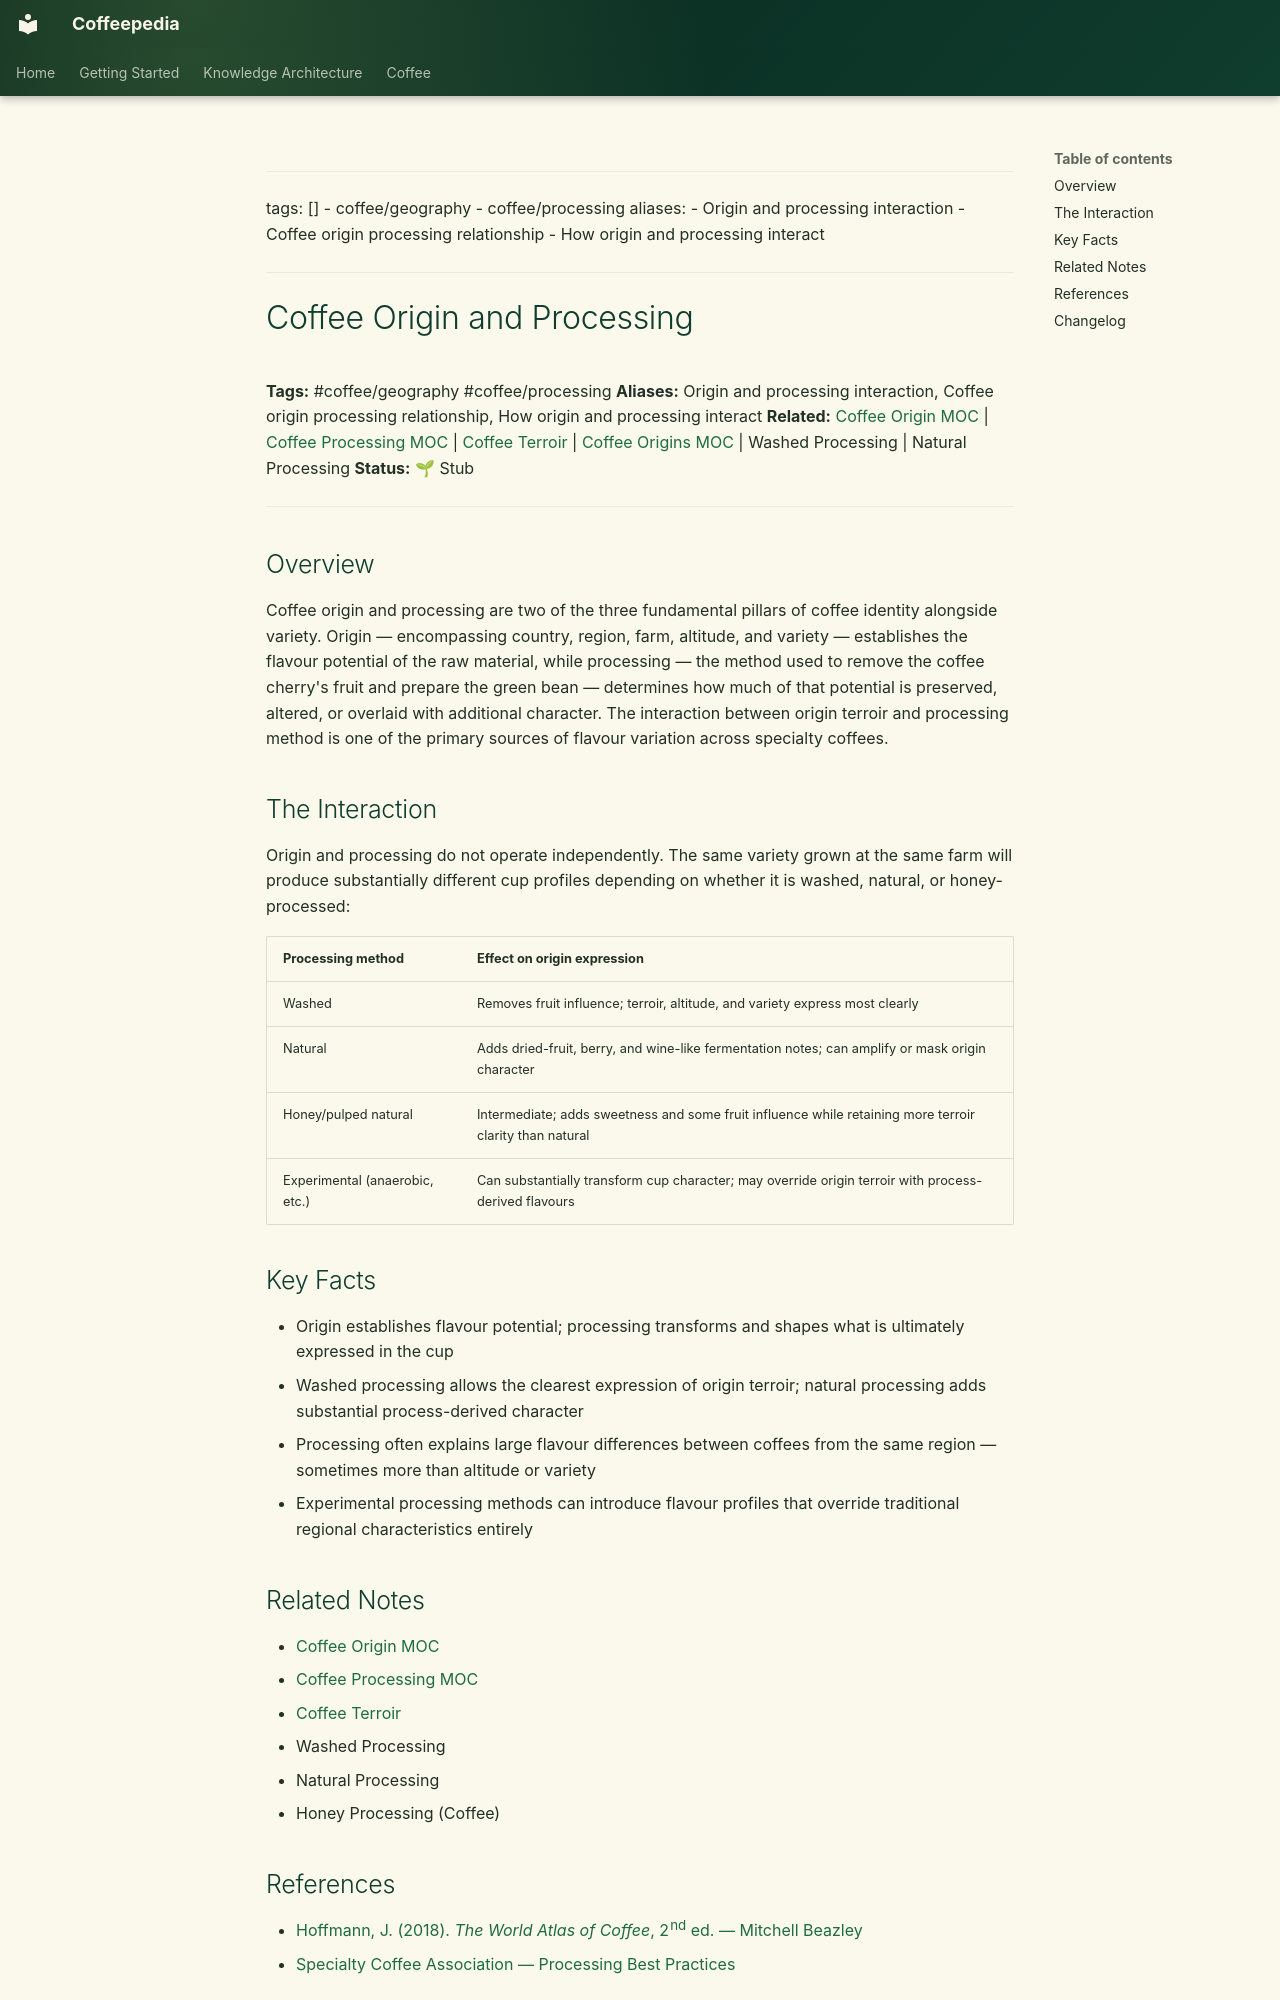

repository: Vauldt/all-about-coffee · page: coffee/coffee/coffee-origin-and-processing/index.html · generator: mkdocs

---
tags: []
  - coffee/geography
  - coffee/processing
aliases:
  - Origin and processing interaction
  - Coffee origin processing relationship
  - How origin and processing interact
---

# Coffee Origin and Processing

**Tags:** #coffee/geography #coffee/processing
**Aliases:** Origin and processing interaction, Coffee origin processing relationship, How origin and processing interact
**Related:** [Coffee Origin MOC](../coffee-origin-moc.md) | [Coffee Processing MOC](../maps-of-content/coffee-processing-moc.md) | [Coffee Terroir](../coffee-geography/coffee-terroir.md) | [Coffee Origins MOC](../maps-of-content/coffee-origins-moc.md) | Washed Processing | Natural Processing
**Status:** 🌱 Stub

---

## Overview

Coffee origin and processing are two of the three fundamental pillars of coffee identity alongside variety. Origin — encompassing country, region, farm, altitude, and variety — establishes the flavour potential of the raw material, while processing — the method used to remove the coffee cherry's fruit and prepare the green bean — determines how much of that potential is preserved, altered, or overlaid with additional character. The interaction between origin terroir and processing method is one of the primary sources of flavour variation across specialty coffees.

## The Interaction

Origin and processing do not operate independently. The same variety grown at the same farm will produce substantially different cup profiles depending on whether it is washed, natural, or honey-processed:

| Processing method | Effect on origin expression |
| :--- | :--- |
| Washed | Removes fruit influence; terroir, altitude, and variety express most clearly |
| Natural | Adds dried-fruit, berry, and wine-like fermentation notes; can amplify or mask origin character |
| Honey/pulped natural | Intermediate; adds sweetness and some fruit influence while retaining more terroir clarity than natural |
| Experimental (anaerobic, etc.) | Can substantially transform cup character; may override origin terroir with process-derived flavours |

## Key Facts

- Origin establishes flavour potential; processing transforms and shapes what is ultimately expressed in the cup
- Washed processing allows the clearest expression of origin terroir; natural processing adds substantial process-derived character
- Processing often explains large flavour differences between coffees from the same region — sometimes more than altitude or variety
- Experimental processing methods can introduce flavour profiles that override traditional regional characteristics entirely

## Related Notes

- [Coffee Origin MOC](../coffee-origin-moc.md)
- [Coffee Processing MOC](../maps-of-content/coffee-processing-moc.md)
- [Coffee Terroir](../coffee-geography/coffee-terroir.md)
- Washed Processing
- Natural Processing
- Honey Processing (Coffee)
